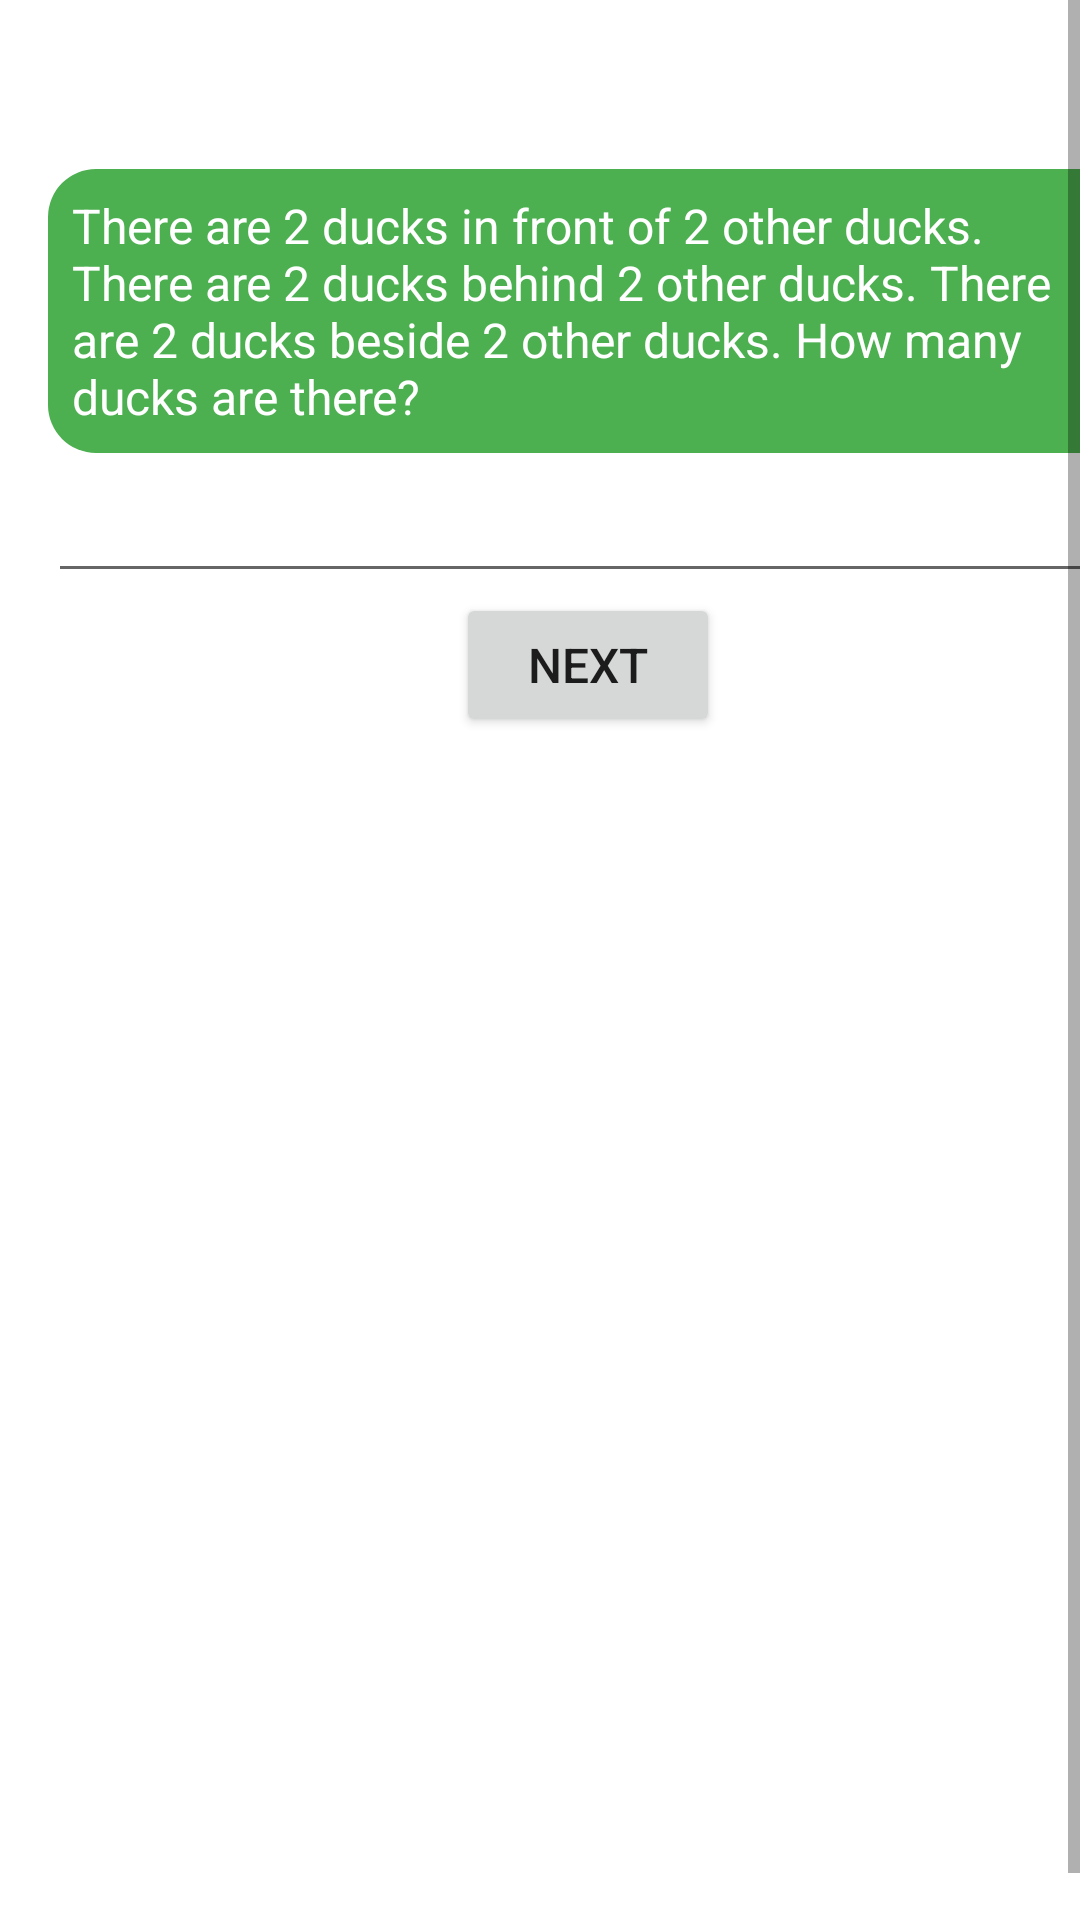

The Android layout XML behind this screen, and the referenced resources:
<!-- AndroidManifest.xml: activity theme BackgroundQuestion -->
<!-- res/layout/activity_question9.xml -->
<?xml version="1.0" encoding="utf-8"?>
<ScrollView xmlns:android="http://schemas.android.com/apk/res/android"
    xmlns:tools="http://schemas.android.com/tools"
    style="@style/StyleScrollView"
    android:focusable="true"
    android:focusableInTouchMode="true"
    android:keepScreenOn="true"
    tools:context="com.example.android.quiz.Question9Activity">

    <LinearLayout style="@style/StyleLinearLayoutTop">

        <TextView
            android:id="@+id/timer9"
            style="@style/StyleTimer" />

        <TextView
            style="@style/StyleQuestion"
            android:text="@string/question9" />

        <EditText
            android:id="@+id/question9answer"
            style="@style/StyleAnswerEditText"
            android:inputType="numberDecimal" />

        <Button
            style="@style/StyleButton"
            android:layout_gravity="center"
            android:onClick="question10"
            android:text="@string/next" />

    </LinearLayout>
</ScrollView>
<!-- resources referenced by this layout -->
<resources>
  <string name="next">Next</string>
  <string name="question9">There are 2 ducks in front of 2 other ducks. There are 2 ducks behind 2 other ducks. There are 2 ducks beside 2 other ducks. How many ducks are there?</string>
  <style name="StyleAnswerEditText">
          <item name="android:layout_width">match_parent</item>
          <item name="android:layout_height">wrap_content</item>
          <item name="android:gravity">center</item>
          <item name="android:hint">@string/answer</item>
          <item name="android:textColor">@color/colorText</item>
          <item name="android:textColorHint">@color/colorText</item>
          <item name="android:textSize">@dimen/activity_textsize_low</item>
      </style>
  <style name="StyleButton">
          <item name="android:layout_width">wrap_content</item>
          <item name="android:layout_height">wrap_content</item>
          <item name="android:textSize">@dimen/activity_textsize_low</item>
      </style>
  <style name="StyleQuestion">
          <item name="android:layout_width">match_parent</item>
          <item name="android:layout_height">wrap_content</item>
          <item name="android:background">@drawable/shape_questions</item>
          <item name="android:layout_marginBottom">@dimen/activity_margin_low</item>
          <item name="android:textColor">@color/colorText</item>
          <item name="android:textSize">@dimen/activity_textsize_low</item>
      </style>
  <style name="StyleScrollView">
          <item name="android:layout_width">match_parent</item>
          <item name="android:layout_height">match_parent</item>
          <item name="android:fillViewport">true</item>
      </style>
  <style name="StyleTimer">
          <item name="android:layout_width">match_parent</item>
          <item name="android:layout_height">wrap_content</item>
          <item name="android:layout_marginBottom">@dimen/activity_margin_low</item>
          <item name="android:gravity">center</item>
          <item name="android:textColor">@color/timer_color</item>
          <item name="android:textSize">@dimen/activity_textsize_medium</item>
      </style>
  <style name="BackgroundQuestion" parent="Theme.AppCompat.Light.DarkActionBar">
          <item name="colorPrimary">@color/colorPrimary</item>
          <item name="colorPrimaryDark">@color/colorPrimaryDark</item>
          <item name="colorAccent">@color/colorAccent</item>
          <item name="android:windowBackground">@drawable/questionmark2</item>
      </style>
  <string name="answer">Please Enter Your Answer</string>
  <color name="colorText">#FFFFFF</color>
  <dimen name="activity_textsize_low">16sp</dimen>
  <dimen name="activity_vertical_margin">16dp</dimen>
  <dimen name="activity_horizontal_margin">16dp</dimen>
  <!-- drawable shape_questions (drawable) -->
  <?xml version="1.0" encoding="UTF-8"?>
  <shape xmlns:android="http://schemas.android.com/apk/res/android">
      <solid android:color="@color/colorPrimary" />
  
      <padding
          android:bottom="@dimen/padding_standard"
          android:left="@dimen/padding_standard"
          android:right="@dimen/padding_standard"
          android:top="@dimen/padding_standard" />
  
      <corners android:radius="@dimen/corner_radius" />
  </shape>
  <dimen name="activity_margin_low">8dp</dimen>
  <color name="timer_color">#FE4F1A</color>
  <dimen name="activity_textsize_medium">24sp</dimen>
  <color name="colorPrimary">#4CAF50</color>
  <color name="colorPrimaryDark">#388E3C</color>
  <color name="colorAccent">#8BC34A</color>
  <dimen name="padding_standard">8dp</dimen>
  <dimen name="corner_radius">16dp</dimen>
</resources>
